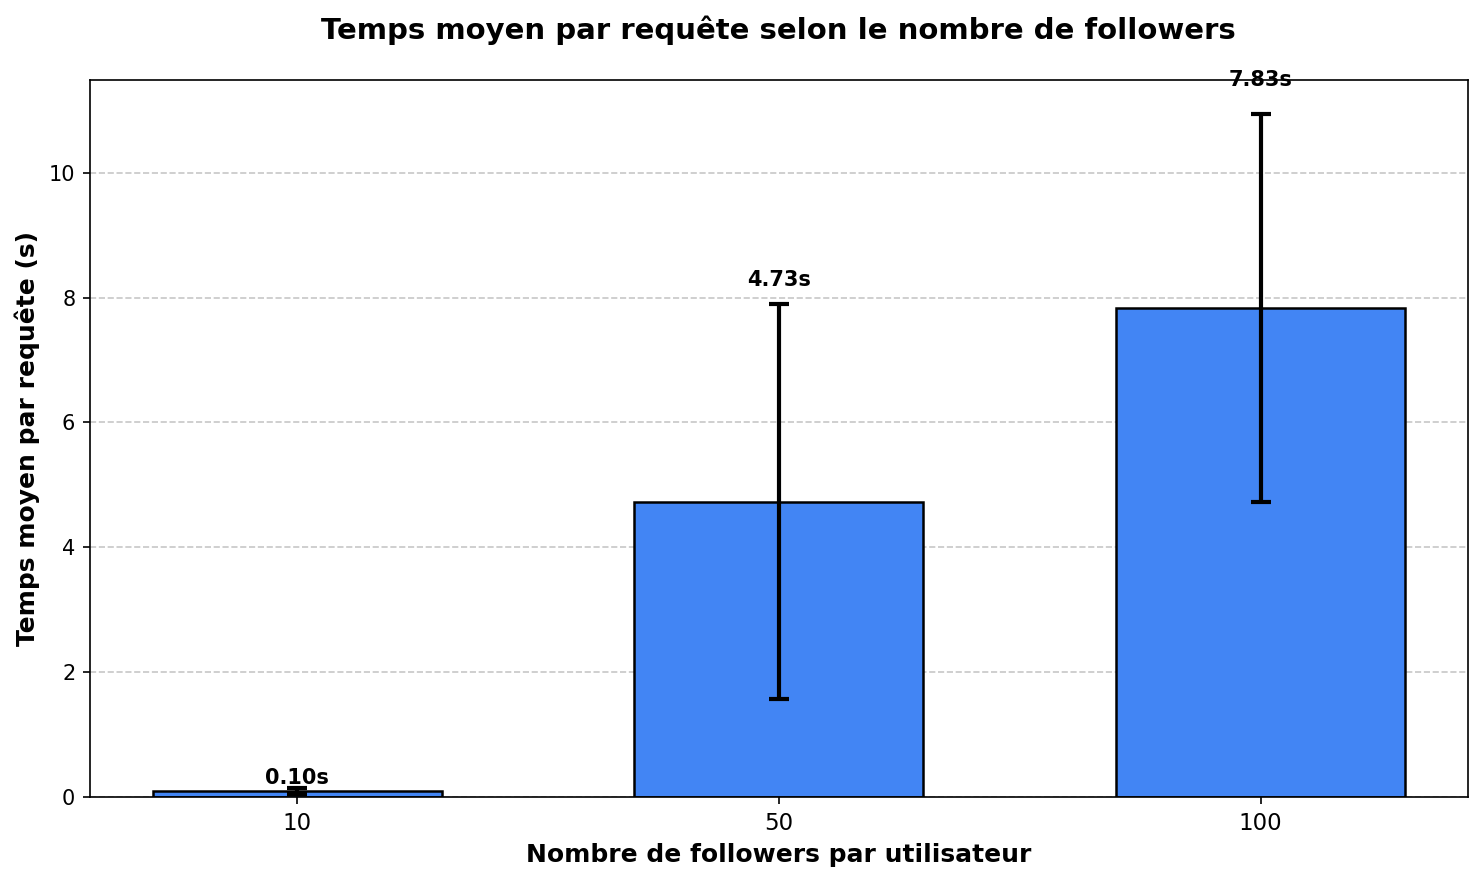

The data file committed next to this chart (first rows):
PARAM, AVG_TIME, RUN, FAILED
10, 150.0ms, 1, 1
10, 72.0ms, 2, 1
10, 77.0ms, 3, 1
50, 8300.0ms, 1, 1
50, 3600.0ms, 2, 1
50, 2300.0ms, 3, 1
100, 11000.0ms, 1, 1
100, 7700.0ms, 2, 1
100, 4800.0ms, 3, 1
